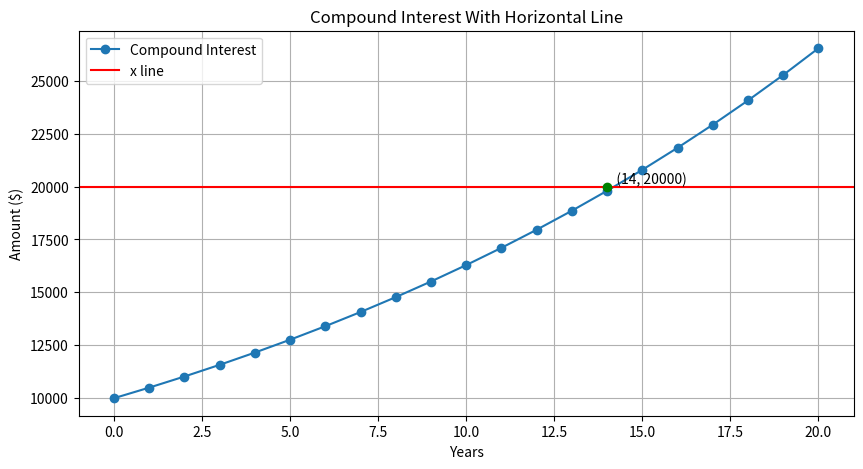

Generate this figure with matplotlib:
import numpy as np
import matplotlib.pyplot as plt

# 初始化变量值
initial_principal = 10000  # 初始本金
annual_interest_rate = 0.05  # 年利率
years = 20  # 投资年数
x_value = 20000  # x 需要画出的水平线的值

# 计算复利
time = np.arange(0, years+1)
compounded_amount = initial_principal * (1 + annual_interest_rate)**time

# 创建复利曲线图
plt.figure(figsize=(10,5))
plt.plot(time, compounded_amount, 'o-', label='Compound Interest')
plt.axhline(y=x_value, color='r', linestyle='-', label='x line')  # 添加水平线

# 计算交点并在图上进行标识
intersection_year = np.where(np.diff(np.sign(compounded_amount - x_value)))[0]
for intersect in intersection_year:
    plt.plot(intersect, x_value, 'go')  # 添加交点标识
    plt.text(intersect, x_value, f'   ({intersect}, {x_value})', verticalalignment='bottom')  # 添加交点坐标

plt.title('Compound Interest With Horizontal Line')
plt.xlabel('Years')
plt.ylabel('Amount ($)')
plt.legend()  # 添加图例

plt.grid(True)
plt.show()
